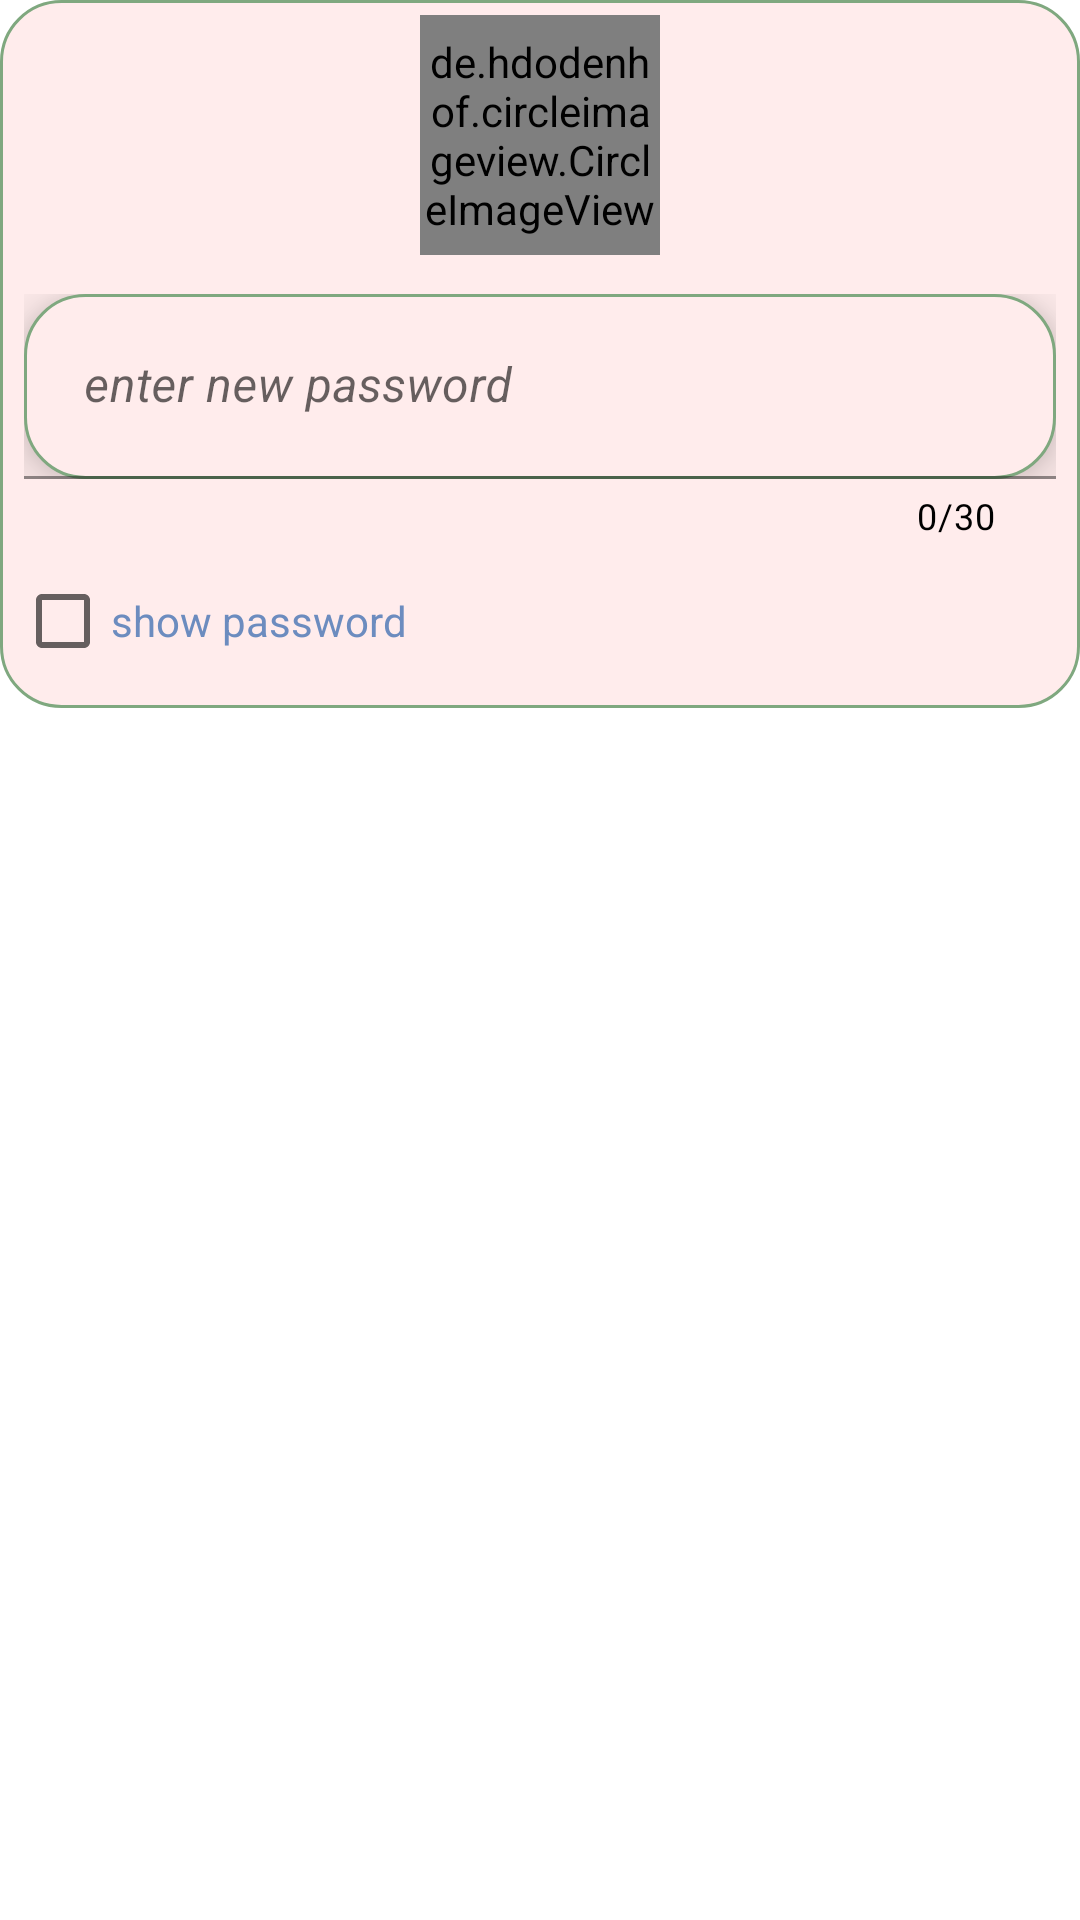

The Android layout XML behind this screen, and the referenced resources:
<!-- AndroidManifest.xml: application theme Theme.MarketCM -->
<!-- res/layout/layout_change_password.xml -->
<?xml version="1.0" encoding="utf-8"?>
<LinearLayout xmlns:android="http://schemas.android.com/apk/res/android"
    xmlns:app="http://schemas.android.com/apk/res-auto"
    android:layout_width="match_parent"
    android:layout_height="wrap_content"
    android:layout_margin="2dp"
    android:orientation="vertical">


    <LinearLayout
        android:layout_width="match_parent"
        android:layout_height="wrap_content"
        android:background="@drawable/material_16"
        android:orientation="vertical">

        <de.hdodenhof.circleimageview.CircleImageView
            android:id="@+id/imgCart"
            android:layout_width="80dp"
            android:layout_height="80dp"
            android:layout_gravity="center_horizontal"
            android:layout_marginBottom="10dp"
            android:scaleType="centerCrop"
            android:src="@drawable/cart"
            app:civ_border_color="@color/abc_search_url_text_selected"
            app:civ_border_width="1dp" />


        <com.google.android.material.textfield.TextInputLayout
            style="@style/Widget.MaterialComponents.TextInputLayout.FilledBox.Dense"
            android:layout_width="match_parent"
            android:layout_height="wrap_content"
            android:padding="3dp"
            android:textColor="@color/ratingYellow"
            app:counterEnabled="true"
            app:counterMaxLength="30"
            app:counterTextColor="@color/abc_search_url_text_selected"
            app:errorEnabled="true">

            <com.google.android.material.textfield.TextInputEditText
                android:id="@+id/edtChangePasswordHeader"
                android:layout_width="match_parent"
                android:layout_height="wrap_content"
                android:layout_gravity="center_horizontal"
                android:background="@drawable/material_16"
                android:elevation="10dp"
                android:hint="@string/enter_new_password"
                android:inputType="textPassword"
                android:padding="20dp"
                android:textStyle="italic" />
        </com.google.android.material.textfield.TextInputLayout>


        <CheckBox
            android:id="@+id/cbShowPassword"
            android:layout_width="match_parent"
            android:layout_height="wrap_content"
            android:text="@string/show_password"
            android:textColor="@color/floatingButton" />


    </LinearLayout>


</LinearLayout>
<!-- resources referenced by this layout -->
<resources>
  <color name="abc_search_url_text_selected">@android:color/black</color>
  <color name="floatingButton">#ff6c8cbf</color>
  <color name="ratingYellow">#ffffc107</color>
  <!-- drawable material_16 (drawable) -->
  <?xml version="1.0" encoding="utf-8"?>
  <shape xmlns:android="http://schemas.android.com/apk/res/android">
      <solid android:color="@color/diff_del_background" />
      <stroke
          android:width="1dp"
          android:color="@color/abc_search_url_text_normal" />
      <corners android:radius="20dp" />
      <padding
          android:bottom="5dp"
          android:left="5dp"
          android:right="5dp"
          android:top="5dp" />
  
  </shape>
  <string name="enter_new_password">enter new password</string>
  <string name="show_password">show password</string>
  <style name="Theme.MarketCM" parent="Theme.MaterialComponents.DayNight.NoActionBar">
          
          <item name="colorPrimary">@color/abc_search_url_text_normal</item>
          <item name="colorPrimaryVariant">@color/abc_search_url_text_normal</item>
          <item name="colorOnPrimary">@color/white</item>
          <item name="colorError">@color/errorColor</item>
          <item name="colorOnPrimarySurface">@color/textBlack</item>
          <item name="android:colorError">@color/errorColor</item>
  
          
          <item name="colorSecondary">@color/teal_200</item>
          <item name="colorSecondaryVariant">@color/teal_700</item>
          <item name="colorOnSecondary">@color/black</item>
  
  
          
          <item name="android:statusBarColor">@android:color/darker_gray</item>
  
      </style>
  <color name="diff_del_background">#ffffecec</color>
  <color name="abc_search_url_text_normal">#ff7fa87f</color>
  <color name="white">#FFFFFFFF</color>
  <color name="textBlack">#ff222323</color>
  <color name="teal_200">#FF03DAC5</color>
  <color name="teal_700">#FF018786</color>
  <color name="black">#FF000000</color>
</resources>
